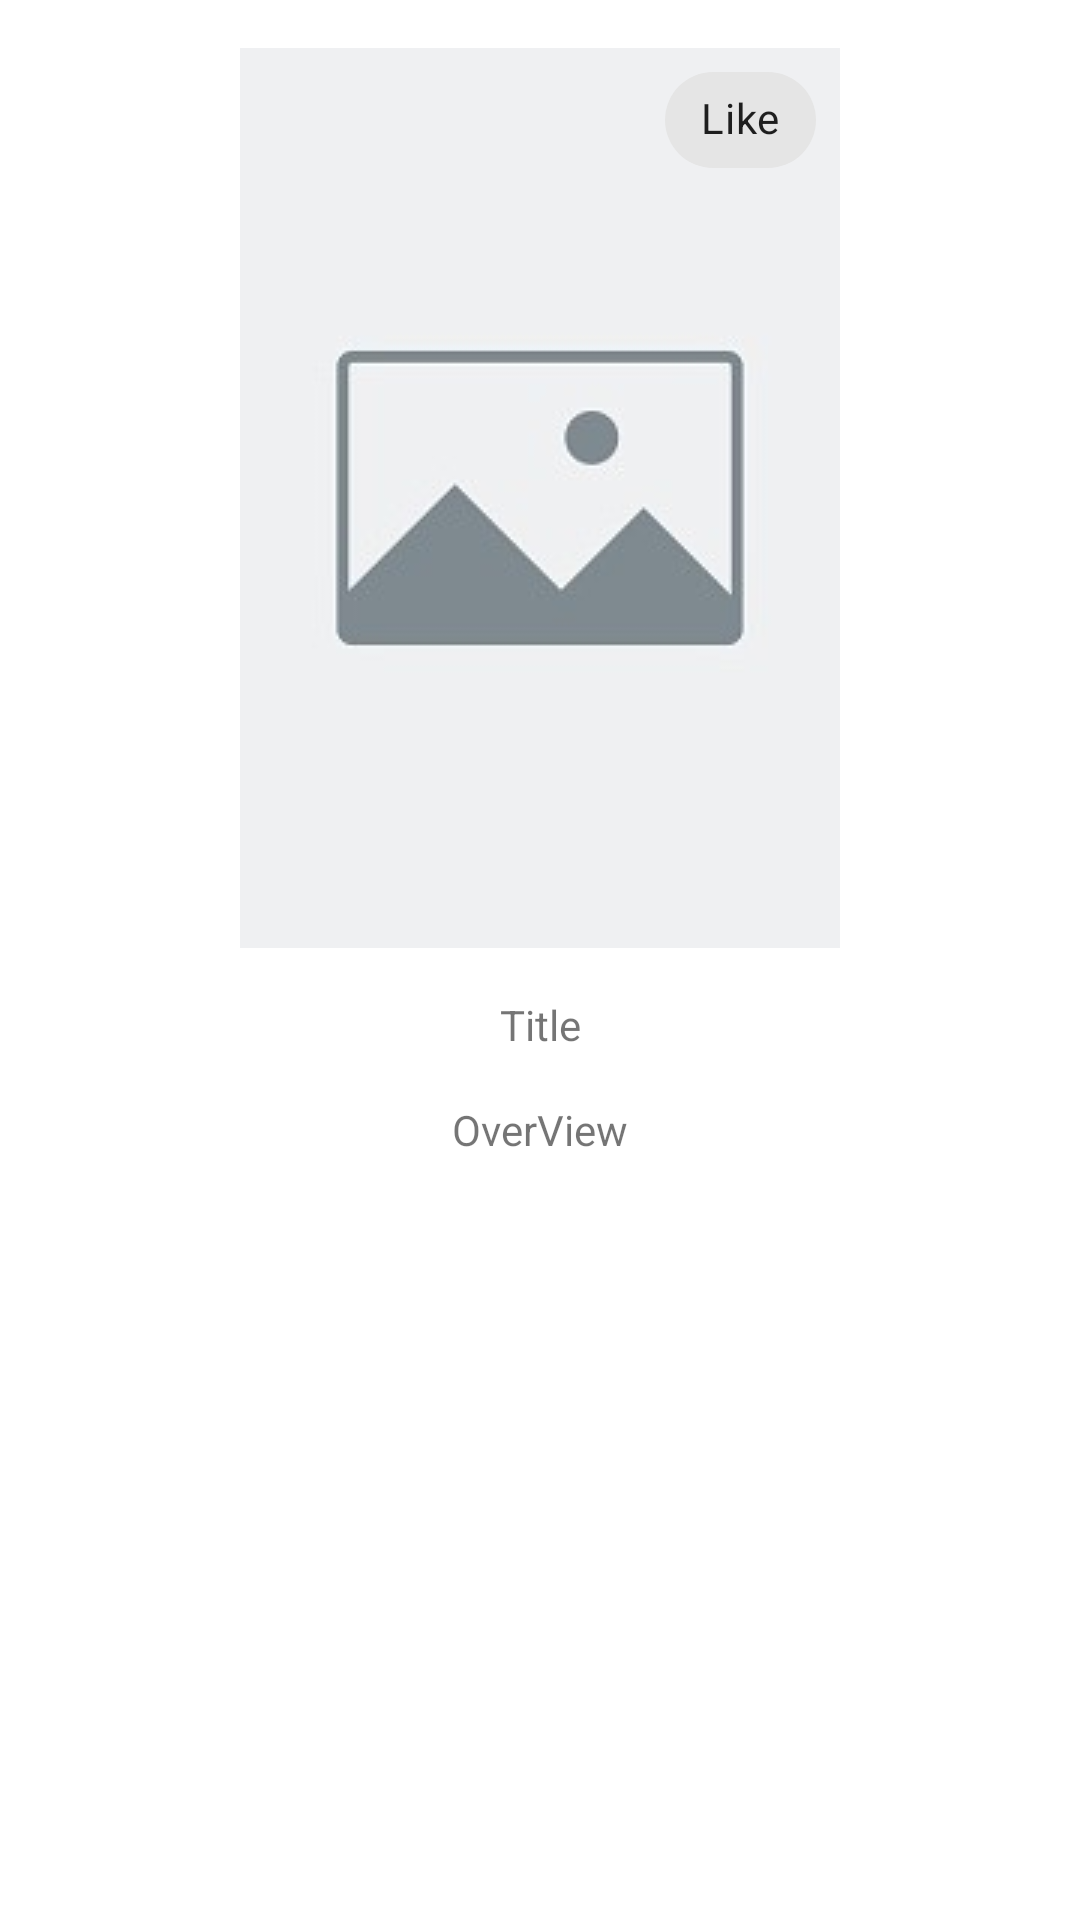

The Android layout XML behind this screen, and the referenced resources:
<!-- AndroidManifest.xml: application theme Theme.MovieDB -->
<!-- res/layout/fragment_movie_detail.xml -->
<?xml version="1.0" encoding="utf-8"?>
<androidx.constraintlayout.widget.ConstraintLayout xmlns:android="http://schemas.android.com/apk/res/android"
    xmlns:app="http://schemas.android.com/apk/res-auto"
    xmlns:tools="http://schemas.android.com/tools"
    android:layout_width="match_parent"
    android:layout_height="match_parent">

    <ImageView
        android:id="@+id/iv_cover"
        android:layout_width="wrap_content"
        android:layout_height="300dp"
        android:layout_marginTop="16dp"
        app:layout_constraintEnd_toEndOf="parent"
        app:layout_constraintStart_toStartOf="parent"
        app:layout_constraintTop_toTopOf="parent"
        app:srcCompat="@drawable/placeholder"
        android:contentDescription="@string/cover" />

    <TextView
        android:id="@+id/tv_name"
        android:layout_width="wrap_content"
        android:layout_height="wrap_content"
        android:layout_marginTop="16dp"
        android:text="Title"
        app:layout_constraintEnd_toEndOf="parent"
        app:layout_constraintStart_toStartOf="parent"
        app:layout_constraintTop_toBottomOf="@+id/iv_cover"
        tools:ignore="HardcodedText" />

    <TextView
        android:id="@+id/tv_overview"
        android:layout_width="wrap_content"
        android:layout_height="wrap_content"
        android:layout_marginTop="16dp"
        android:text="OverView"
        app:layout_constraintEnd_toEndOf="parent"
        app:layout_constraintStart_toStartOf="parent"
        app:layout_constraintTop_toBottomOf="@+id/tv_name"
        tools:ignore="HardcodedText" />

    <com.google.android.material.chip.Chip
        android:id="@+id/btn_fav"
        style="@style/Widget.MaterialComponents.Chip.Choice"
        android:layout_width="wrap_content"
        android:layout_height="wrap_content"
        android:layout_marginEnd="8dp"
        android:checkable="true"
        android:text="@string/like"
        app:chipIcon="@drawable/ic_round_favorite_border_24"
        app:layout_constraintEnd_toEndOf="@+id/iv_cover"
        app:layout_constraintTop_toTopOf="@+id/iv_cover" />

    <ProgressBar
        android:id="@+id/progressBar"
        style="?android:attr/progressBarStyle"
        android:layout_width="wrap_content"
        android:layout_height="wrap_content"
        android:visibility="gone"
        app:layout_constraintBottom_toBottomOf="parent"
        app:layout_constraintEnd_toEndOf="parent"
        app:layout_constraintStart_toStartOf="parent"
        app:layout_constraintTop_toTopOf="parent" />

</androidx.constraintlayout.widget.ConstraintLayout>
<!-- resources referenced by this layout -->
<resources>
  <!-- drawable ic_round_favorite_border_24 (drawable) -->
  <vector android:height="24dp" android:tint="#000000"
      android:viewportHeight="24" android:viewportWidth="24"
      android:width="24dp" xmlns:android="http://schemas.android.com/apk/res/android">
      <path android:fillColor="@android:color/black" android:pathData="M19.66,3.99c-2.64,-1.8 -5.9,-0.96 -7.66,1.1 -1.76,-2.06 -5.02,-2.91 -7.66,-1.1 -1.4,0.96 -2.28,2.58 -2.34,4.29 -0.14,3.88 3.3,6.99 8.55,11.76l0.1,0.09c0.76,0.69 1.93,0.69 2.69,-0.01l0.11,-0.1c5.25,-4.76 8.68,-7.87 8.55,-11.75 -0.06,-1.7 -0.94,-3.32 -2.34,-4.28zM12.1,18.55l-0.1,0.1 -0.1,-0.1C7.14,14.24 4,11.39 4,8.5 4,6.5 5.5,5 7.5,5c1.54,0 3.04,0.99 3.57,2.36h1.87C13.46,5.99 14.96,5 16.5,5c2,0 3.5,1.5 3.5,3.5 0,2.89 -3.14,5.74 -7.9,10.05z"/>
  </vector>
  <!-- drawable placeholder: jpg bitmap (drawable, 4417 bytes) -->
  <string name="cover">Cover</string>
  <string name="like">Like</string>
  <style name="Theme.MovieDB" parent="Theme.MaterialComponents.DayNight.NoActionBar">
          
          <item name="colorPrimary">@color/cyan_500</item>
          <item name="colorPrimaryVariant">@color/cyan_700</item>
          <item name="colorOnPrimary">@color/white</item>
          
          <item name="colorSecondary">@color/light_blue_200</item>
          <item name="colorSecondaryVariant">@color/light_blue_700</item>
          <item name="colorOnSecondary">@color/black</item>
          
          <item name="android:statusBarColor" tools:targetApi="l">@android:color/transparent</item>
          
      </style>
  <color name="cyan_500">#FF00BCD4</color>
  <color name="cyan_700">#FF0097A7</color>
  <color name="white">#FFFFFFFF</color>
  <color name="light_blue_200">#FF81D4fA</color>
  <color name="light_blue_700">#FF0288D1</color>
  <color name="black">#FF000000</color>
</resources>
